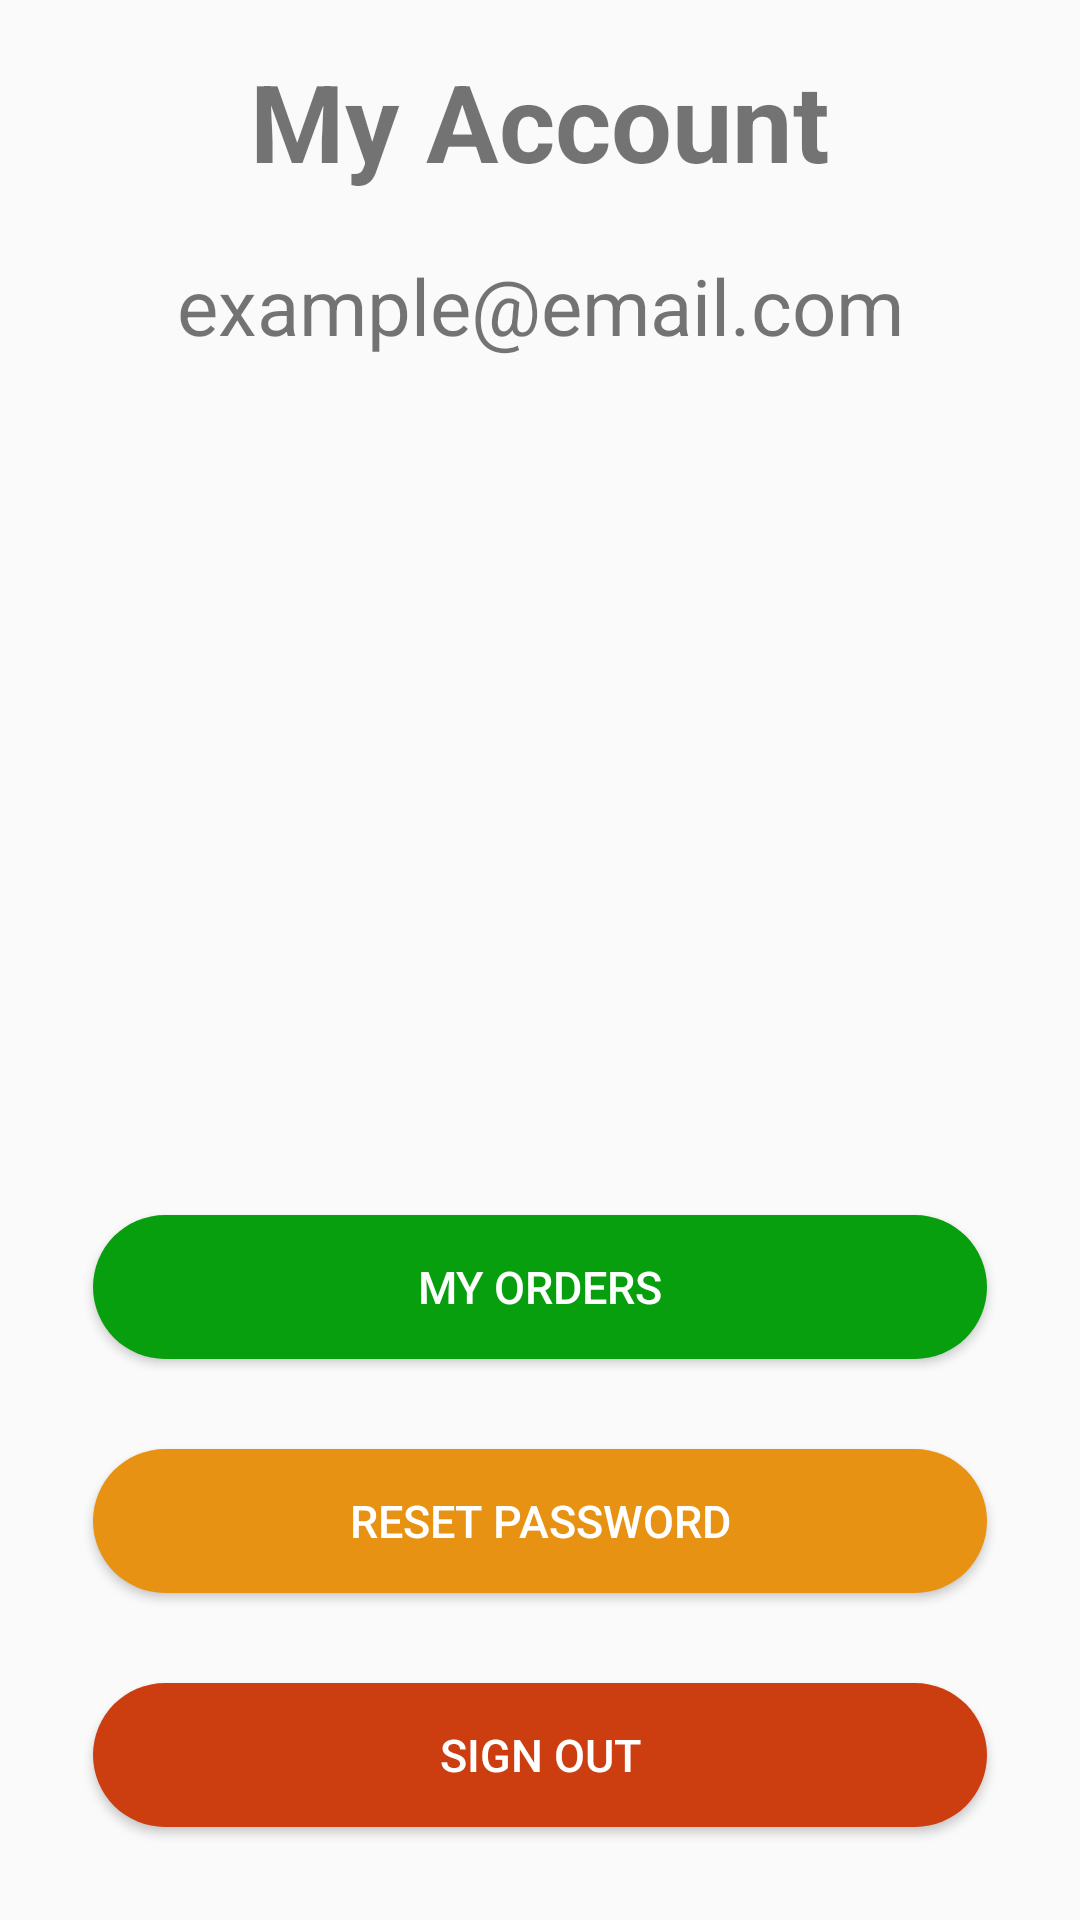

Produce the Android XML layout that renders to this screen, including the resource entries it uses.
<!-- AndroidManifest.xml: application theme Theme.VideoGamesStore -->
<!-- res/layout/fragment_account.xml -->
<?xml version="1.0" encoding="utf-8"?>
<RelativeLayout xmlns:android="http://schemas.android.com/apk/res/android"
    xmlns:tools="http://schemas.android.com/tools"
    android:layout_width="match_parent"
    android:layout_height="match_parent"
    xmlns:app="http://schemas.android.com/apk/res-auto"
    android:padding="16dp"
    tools:context=".fragments.AccountFragment">

    <TextView
        android:id="@+id/account_textview"
        android:layout_width="match_parent"
        android:layout_height="wrap_content"
        android:textStyle="bold"
        android:gravity="center"
        android:text="My Account"
        android:textSize="36sp" />

    <TextView
        android:id="@+id/user_textview"
        android:layout_width="match_parent"
        android:layout_height="wrap_content"
        android:layout_below="@id/account_textview"
        android:gravity="center"
        android:layout_marginTop="20dp"
        android:text="example@email.com"
        android:textSize="26sp" />

    <LinearLayout
        android:id="@+id/linearLayoutBtns"
        android:layout_width="match_parent"
        android:layout_height="wrap_content"
        android:layout_alignParentBottom="true"
        android:orientation="vertical">

        <Button
            android:id="@+id/my_orders_btn"
            android:layout_width="match_parent"
            android:layout_height="wrap_content"
            android:layout_gravity="center"
            android:layout_weight="1"
            android:background="@drawable/rounded_ui_button"
            app:backgroundTint="@color/green"
            android:text="My Orders"
            android:layout_margin="15dp"
            android:textColor="@color/white"
            android:textSize="15sp" />

        <Button
            android:id="@+id/reset_password_btn"
            android:layout_width="match_parent"
            android:layout_height="wrap_content"
            android:layout_gravity="center"
            android:layout_weight="1"
            android:background="@drawable/rounded_ui_button"
            app:backgroundTint="@color/orange"
            android:text="Reset Password"
            android:layout_margin="15dp"
            android:textColor="@color/white"
            android:textSize="15sp" />

        <Button
            android:id="@+id/sign_out_btn"
            android:layout_width="match_parent"
            android:layout_height="wrap_content"
            android:layout_gravity="center"
            android:layout_margin="15dp"
            android:layout_weight="1"
            android:background="@drawable/rounded_ui_button"
            app:backgroundTint="@color/red"
            android:text="Sign Out"
            android:textColor="@color/white"
            android:textSize="15sp" />

    </LinearLayout>

</RelativeLayout>
<!-- resources referenced by this layout -->
<resources>
  <color name="green">#089F0E</color>
  <color name="orange">#E89213</color>
  <color name="red">#CC3D10</color>
  <color name="white">#FFFFFFFF</color>
  <!-- drawable rounded_ui_button (drawable) -->
  <shape xmlns:android="http://schemas.android.com/apk/res/android">
      <solid android:color="@color/blue" />
      <corners android:radius="25dp" />
  </shape>
  <style name="Theme.VideoGamesStore" parent="Base.Theme.VideoGamesStore" />
  <color name="blue">#567AF4</color>
  <style name="Base.Theme.VideoGamesStore" parent="Theme.AppCompat.Light.DarkActionBar">
          
           <item name="colorPrimary">@color/blue</item>
      </style>
</resources>
